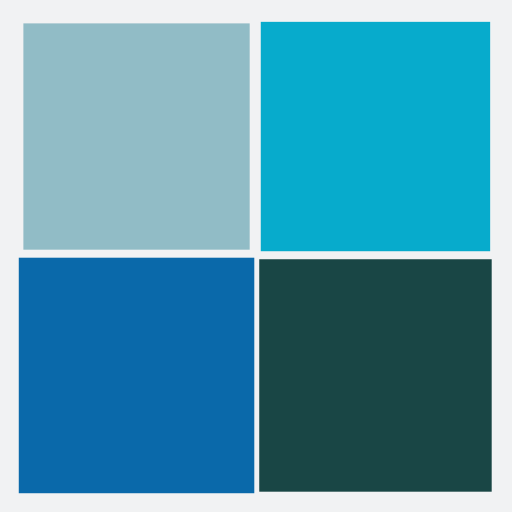
t = 0.00 s
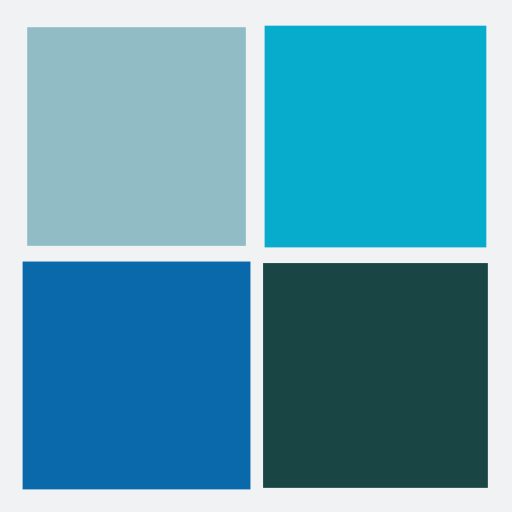
t = 0.25 s
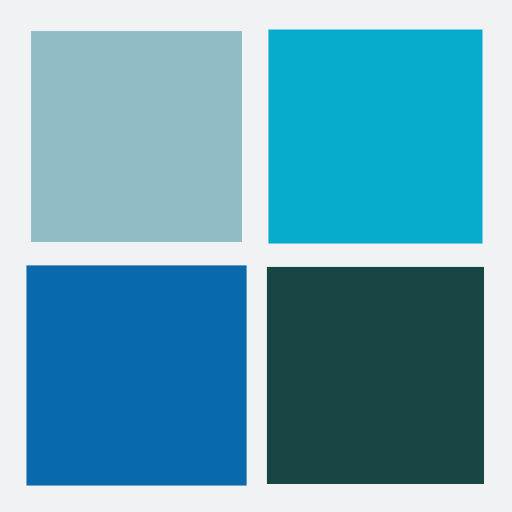
t = 0.50 s
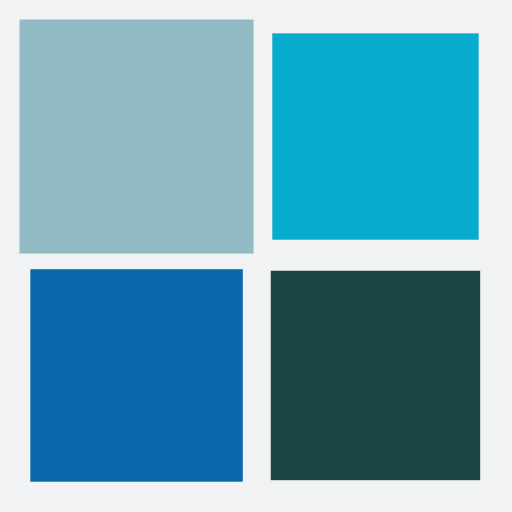
t = 0.75 s

The animated SVG that drew these frames (rendered in a browser with its animation timeline set to each time). Animation: 4 SMIL elements (animateTransform=4); one cycle of 1.00 s, repeats indefinitely.

<?xml version="1.0" encoding="utf-8"?>
<svg xmlns="http://www.w3.org/2000/svg" xmlns:xlink="http://www.w3.org/1999/xlink" style="margin: auto; background: rgb(241, 242, 243); display: block; shape-rendering: auto;" width="200px" height="200px" viewBox="0 0 100 100" preserveAspectRatio="xMidYMid">
<g transform="translate(26.666666666666668,26.666666666666668)">
  <rect x="-20" y="-20" width="40" height="40" fill="#91bcc6">
    <animateTransform attributeName="transform" type="scale" repeatCount="indefinite" dur="1s" keyTimes="0;1" values="1.1500000000000001;1" begin="-0.3s"></animateTransform>
  </rect>
</g>
<g transform="translate(73.33333333333333,26.666666666666668)">
  <rect x="-20" y="-20" width="40" height="40" fill="#07abcc">
    <animateTransform attributeName="transform" type="scale" repeatCount="indefinite" dur="1s" keyTimes="0;1" values="1.1500000000000001;1" begin="-0.2s"></animateTransform>
  </rect>
</g>
<g transform="translate(26.666666666666668,73.33333333333333)">
  <rect x="-20" y="-20" width="40" height="40" fill="#0a69aa">
    <animateTransform attributeName="transform" type="scale" repeatCount="indefinite" dur="1s" keyTimes="0;1" values="1.1500000000000001;1" begin="0s"></animateTransform>
  </rect>
</g>
<g transform="translate(73.33333333333333,73.33333333333333)">
  <rect x="-20" y="-20" width="40" height="40" fill="#194645">
    <animateTransform attributeName="transform" type="scale" repeatCount="indefinite" dur="1s" keyTimes="0;1" values="1.1500000000000001;1" begin="-0.1s"></animateTransform>
  </rect>
</g>
<!-- [ldio] generated by https://loading.io/ --></svg>